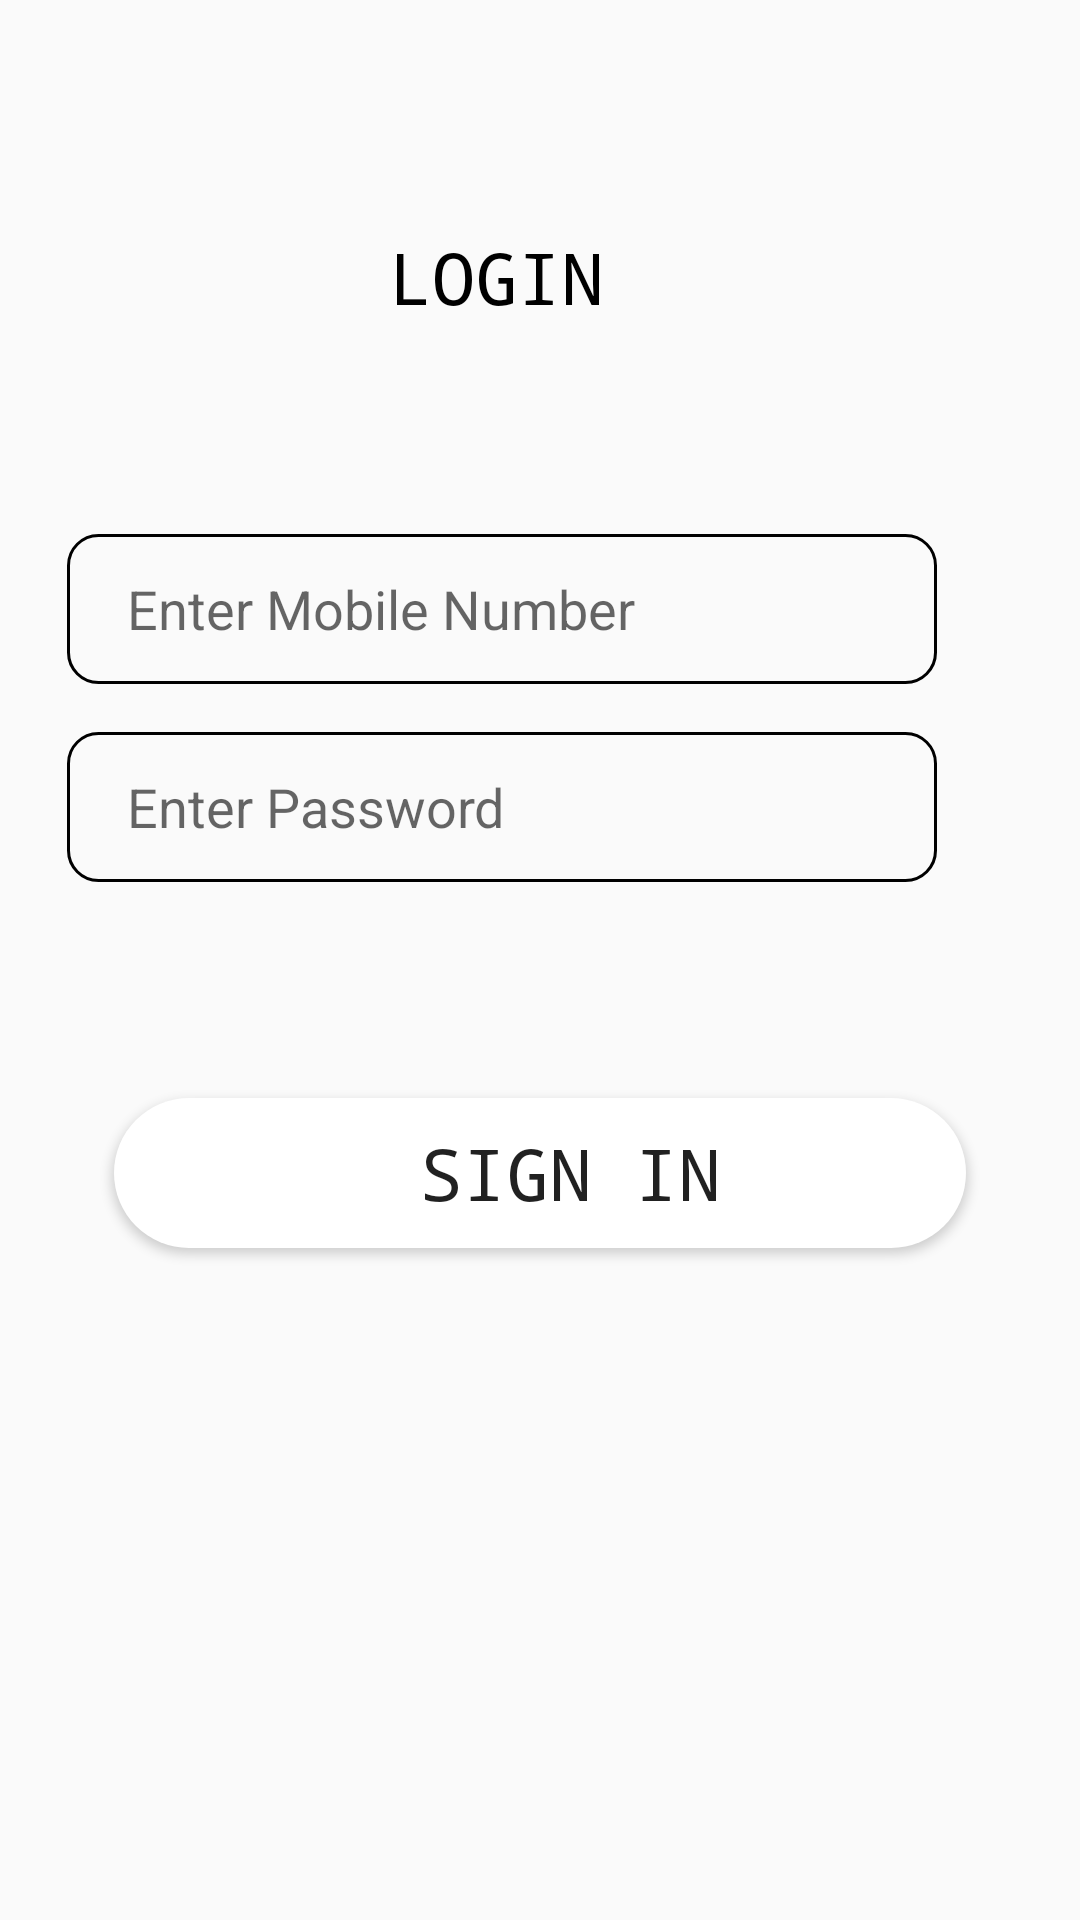

Write the Android layout XML for this screen, with the resource values it uses.
<!-- AndroidManifest.xml: application theme Theme.Mad_Assignment -->
<!-- res/layout/verificationtab_fragment.xml -->
<?xml version="1.0" encoding="utf-8"?>
<androidx.constraintlayout.widget.ConstraintLayout xmlns:android="http://schemas.android.com/apk/res/android"
    xmlns:app="http://schemas.android.com/apk/res-auto"
    xmlns:tools="http://schemas.android.com/tools"
    android:layout_width="match_parent"
    android:layout_height="match_parent">


    <EditText
        android:id="@+id/cvv"
        android:layout_width="290dp"
        android:layout_height="50dp"
        android:layout_marginTop="56dp"
        android:background="@drawable/edittext"
        android:hint="Enter Mobile Number"
        android:inputType="number"
        android:paddingLeft="20dp"
        android:paddingTop="10dp"
        android:paddingBottom="10dp"
        app:layout_constraintEnd_toEndOf="parent"
        app:layout_constraintHorizontal_bias="0.32"
        app:layout_constraintStart_toStartOf="parent"
        app:layout_constraintTop_toBottomOf="@+id/textView" />

    <EditText
        android:id="@+id/password"
        android:layout_width="290dp"
        android:layout_height="50dp"
        android:layout_marginTop="16dp"
        android:background="@drawable/edittext"
        android:hint="Enter Password"
        android:inputType="numberPassword"
        android:paddingLeft="20dp"
        android:paddingTop="10dp"
        android:paddingBottom="10dp"
        app:layout_constraintEnd_toEndOf="parent"
        app:layout_constraintHorizontal_bias="0.32"
        app:layout_constraintStart_toStartOf="parent"
        app:layout_constraintTop_toBottomOf="@+id/cvv" />


    <Button
        android:id="@+id/continuebtn"
        android:layout_width="284dp"
        android:layout_height="50dp"
        android:layout_marginTop="72dp"
        android:background="@drawable/button"
        android:fontFamily="monospace"
        android:paddingLeft="20dp"
        android:paddingTop="5dp"
        android:paddingBottom="5dp"
        android:text="Sign in"
        android:textSize="24dp"
        app:layout_constraintEnd_toEndOf="parent"
        app:layout_constraintHorizontal_bias="0.5"
        app:layout_constraintStart_toStartOf="parent"
        app:layout_constraintTop_toBottomOf="@+id/password" />

    <TextView
        android:id="@+id/textView"
        android:layout_width="211dp"
        android:layout_height="66dp"
        android:layout_marginTop="56dp"
        android:fontFamily="monospace"
        android:padding="20dp"
        android:text="LOGIN "
        android:textAlignment="center"
        android:textColor="@color/black"
        android:textSize="24dp"
        app:layout_constraintEnd_toEndOf="parent"
        app:layout_constraintHorizontal_bias="0.452"
        app:layout_constraintStart_toStartOf="parent"
        app:layout_constraintTop_toTopOf="parent" />


</androidx.constraintlayout.widget.ConstraintLayout>
<!-- resources referenced by this layout -->
<resources>
  <color name="black">#FF000000</color>
  <!-- drawable button (drawable) -->
  <?xml version="1.0" encoding="utf-8"?>
  <shape
      android:shape="rectangle"
      xmlns:android="http://schemas.android.com/apk/res/android">
  
      <solid android:color="@color/white" />
      <corners android:radius="50dp" />
  
  
  </shape>
  <!-- drawable edittext (drawable) -->
  <?xml version="1.0" encoding="utf-8"?>
  <shape xmlns:android="http://schemas.android.com/apk/res/android"
      android:shape="rectangle">
  
      <corners android:radius="10dp" />
      <stroke android:color="@color/black" android:width="1dp"
          />
  
  </shape>
  <style name="Theme.Mad_Assignment" parent="Theme.AppCompat.Light.NoActionBar">
          
          <item name="colorPrimary">@color/purple_500</item>
          <item name="colorPrimaryVariant">#069c53</item>
          <item name="colorOnPrimary">@color/white</item>
          
          <item name="colorSecondary">@color/teal_200</item>
          <item name="colorSecondaryVariant">@color/teal_700</item>
          <item name="colorOnSecondary">@color/black</item>
          
          <item name="android:statusBarColor" tools:targetApi="l">?attr/colorPrimaryVariant</item>
          
      </style>
  <color name="white">#FFFFFFFF</color>
  <color name="purple_500">#FF6200EE</color>
  <color name="teal_200">#FF03DAC5</color>
  <color name="teal_700">#FF018786</color>
</resources>
